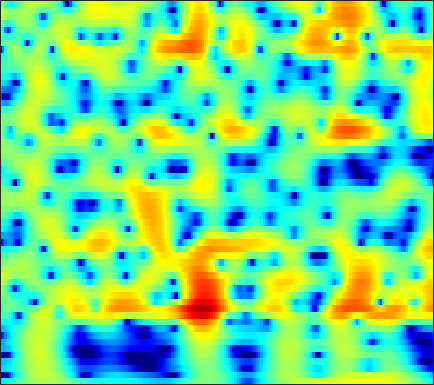

Source data for this figure (header and first rows):
-6.8497, -6.4622, -5.8719, -5.2253, -4.7161, -4.0215, -3.3264, -2.8152, -2.1562, -1.5331, -0.95244, -0.5483, -0.05118, 0.39155, 0.68688, 1.0286, 1.3134, 1.4883, 1.6707, 1.7968, 1.8674, 1.8848, 1.8616, 1.787
-21.3, -27.86, -23.34, -16.39, -13.12, -9.921, -7.478, -5.966, -4.261, -2.827, -1.611, -0.8198, 0.09331, 0.8604, 1.348, 1.889, 2.312, 2.555, 2.783, 2.904, 2.921, 2.866, 2.702, 2.435
-7.41, -7.341, -7.061, -6.559, -6.049, -5.23, -4.309, -3.585, -2.616, -1.676, -0.7924, -0.1795, 0.5604, 1.203, 1.617, 2.074, 2.419, 2.603, 2.746, 2.773, 2.681, 2.535, 2.236, 1.818
-8.006, -8.02, -7.773, -7.213, -6.61, -5.628, -4.53, -3.681, -2.562, -1.495, -0.5115, 0.161, 0.9582, 1.635, 2.059, 2.511, 2.83, 2.98, 3.062, 3.008, 2.814, 2.576, 2.138, 1.558
-15.54, -19.86, -36.4, -19.82, -14.59, -10.27, -7.244, -5.448, -3.469, -1.84, -0.4812, 0.3867, 1.364, 2.153, 2.627, 3.112, 3.428, 3.559, 3.593, 3.466, 3.177, 2.852, 2.274, 1.527
-8.686, -8.733, -8.492, -7.853, -7.133, -5.946, -4.624, -3.614, -2.31, -1.104, -0.0224, 0.6975, 1.53, 2.214, 2.627, 3.045, 3.307, 3.4, 3.387, 3.211, 2.869, 2.502, 1.861, 1.043
-9.491, -8.932, -7.972, -6.873, -6.004, -4.829, -3.668, -2.819, -1.738, -0.7296, 0.1862, 0.8039, 1.525, 2.125, 2.492, 2.867, 3.106, 3.19, 3.173, 3.005, 2.684, 2.341, 1.742, 0.9777
-17.46, -13.96, -10.74, -8.392, -6.961, -5.347, -3.966, -3.044, -1.942, -0.9572, -0.07198, 0.5309, 1.25, 1.867, 2.254, 2.666, 2.953, 3.082, 3.132, 3.043, 2.813, 2.546, 2.059, 1.419
-9.358, -8.695, -7.677, -6.689, -5.995, -5.128, -4.301, -3.687, -2.863, -2.018, -1.165, -0.5311, 0.2841, 1.044, 1.551, 2.121, 2.562, 2.8, 2.991, 3.036, 2.926, 2.751, 2.396, 1.909
-4.45, -4.576, -4.769, -5.032, -5.316, -5.81, -6.341, -6.603, -6.51, -5.652, -4.244, -3.052, -1.517, -0.1747, 0.6883, 1.64, 2.363, 2.768, 3.132, 3.284, 3.228, 3.059, 2.688, 2.182
-2.323, -2.315, -2.519, -3.039, -3.733, -5.336, -8.215, -11.89, -19.62, -13.21, -7.417, -4.695, -2.096, -0.2807, 0.7683, 1.906, 2.793, 3.313, 3.806, 4.068, 4.04, 3.803, 3.151, 2.06
-3.208, -1.92, -0.9463, -0.6081, -0.6648, -1.014, -1.572, -2.015, -2.463, -2.52, -2.29, -2.111, -1.973, -1.925, -1.89, -1.617, -0.8904, -0.09156, 1.062, 2.092, 2.854, 3.157, 3.112, 2.494
-1.067, -0.8676, -0.6663, -0.7411, -0.9352, -1.251, -1.576, -1.828, -2.306, -2.862, -3.569, -4.287, -5.758, -8.111, -11.15, -20.88, -17.49, -10.41, -5.468, -2.443, -0.4373, 0.6222, 1.616, 2.254
0.3186, -0.2642, -1.16, -2.116, -2.833, -3.721, -4.371, -4.628, -4.705, -4.664, -4.644, -4.651, -4.801, -5.05, -5.212, -5.163, -4.642, -3.957, -2.819, -1.524, -0.3465, 0.3832, 1.228, 1.95
1.518, 0.3789, -1.48, -3.79, -6.07, -10.42, -15.75, -14.87, -10.13, -6.876, -4.8, -3.705, -2.683, -2.007, -1.591, -1.129, -0.755, -0.4895, -0.1216, 0.2257, 0.5706, 0.8423, 1.213, 1.606
3.282, 2.43, 1.065, -0.6007, -1.929, -3.624, -4.774, -4.784, -3.851, -2.606, -1.402, -0.6801, 0.07136, 0.5804, 0.8035, 0.909, 0.832, 0.676, 0.3393, -0.1869, -0.7975, -1.218, -1.594, -1.624
3.422, 3.102, 2.58, 2.036, 1.696, 1.313, 1.021, 0.9313, 0.9938, 1.139, 1.309, 1.421, 1.497, 1.476, 1.342, 0.9866, 0.4238, -0.1971, -1.339, -2.912, -5.187, -7.67, -12.82, -18.27
1.619, 1.694, 1.788, 1.869, 1.871, 1.874, 1.912, 1.908, 1.904, 1.908, 1.869, 1.806, 1.642, 1.378, 1.111, 0.6361, -0.0007348, -0.609, -1.596, -2.754, -4.161, -5.301, -6.549, -7.045
-0.9356, -0.4329, 0.1407, 0.5743, 0.8041, 1.048, 1.262, 1.384, 1.473, 1.527, 1.52, 1.468, 1.324, 1.057, 0.7928, 0.3552, -0.1833, -0.5878, -1.144, -1.673, -2.039, -2.194, -2.264, -2.097
-2.781, -2.216, -1.623, -1.214, -0.8952, -0.5343, -0.2896, -0.08376, 0.1976, 0.4124, 0.6116, 0.6904, 0.6953, 0.5305, 0.2561, -0.3241, -1.104, -1.773, -2.665, -3.277, -3.171, -2.667, -1.688, -0.5584
-6.007, -5.663, -5.113, -4.651, -4.357, -4.143, -4.108, -4.033, -3.621, -2.89, -2.001, -1.364, -0.7272, -0.3991, -0.4494, -0.9975, -2.257, -3.925, -7.603, -16.15, -15.65, -8.14, -3.08, -0.01961
-20.1, -14.31, -11.21, -9.667, -9.628, -10.75, -13.12, -16.38, -18.66, -12.89, -8.356, -5.959, -3.689, -2.244, -1.551, -1.067, -1.098, -1.378, -1.828, -2.104, -1.603, -0.7294, 0.7299, 2.195
-9.048, -9.241, -9.406, -9.524, -10.03, -11, -12.11, -12.89, -12.79, -11.14, -8.763, -7.022, -4.87, -3.118, -2.036, -0.8918, -0.008601, 0.5313, 1.09, 1.628, 2.142, 2.531, 3.068, 3.516
-4.934, -5.657, -6.494, -7.687, -8.475, -9.681, -10.8, -11.18, -11.12, -10.06, -8.326, -6.809, -4.885, -3.078, -1.885, -0.5306, 0.5966, 1.304, 2.078, 2.695, 3.165, 3.434, 3.675, 3.766
-2.84, -3.475, -4.559, -6.038, -7.383, -9.909, -13.78, -18.82, -28.47, -15.68, -10.13, -7.388, -4.638, -2.565, -1.298, 0.07204, 1.163, 1.798, 2.498, 2.999, 3.342, 3.513, 3.592, 3.536
-1.17, -1.502, -2.163, -2.981, -3.836, -4.999, -6.325, -7.013, -7.223, -6.346, -4.815, -3.585, -2.084, -0.7796, 0.02718, 0.9053, 1.573, 1.94, 2.293, 2.51, 2.624, 2.648, 2.607, 2.488
0.09574, 0.1055, 0.009812, -0.2197, -0.4181, -0.7084, -0.9281, -1.007, -0.9469, -0.6987, -0.3026, 0.05464, 0.53, 0.9332, 1.155, 1.325, 1.316, 1.231, 0.9793, 0.6672, 0.3593, 0.1676, 0.04292, 0.0007288
0.9919, 1.153, 1.258, 1.264, 1.275, 1.238, 1.283, 1.318, 1.433, 1.598, 1.769, 1.874, 1.966, 1.914, 1.762, 1.344, 0.6438, -0.1072, -1.413, -3.056, -4.758, -5.64, -5.686, -4.66
1.204, 1.271, 1.245, 1.163, 1.079, 1.009, 1.044, 1.155, 1.422, 1.774, 2.153, 2.381, 2.564, 2.545, 2.353, 1.803, 0.856, -0.2207, -2.226, -5.311, -10.23, -16.05, -13.99, -8.213
0.07561, -0.1221, -0.5743, -1.22, -1.867, -2.636, -3.13, -2.92, -1.972, -0.6303, 0.694, 1.532, 2.349, 2.834, 2.961, 2.837, 2.365, 1.804, 0.8017, -0.368, -1.49, -2.092, -2.409, -2.179
-2.454, -2.639, -3.217, -4.46, -6.01, -9.8, -19.49, -21.43, -9.113, -4.096, -1.092, 0.4796, 1.976, 2.927, 3.364, 3.626, 3.576, 3.381, 2.924, 2.338, 1.669, 1.179, 0.5355, -0.033
-6.172, -5.177, -4.394, -4.153, -4.293, -4.655, -4.761, -4.31, -2.996, -1.289, 0.3494, 1.39, 2.501, 3.287, 3.677, 3.94, 3.948, 3.787, 3.388, 2.77, 1.956, 1.205, 0.06318, -1.273
-7.113, -5.302, -3.648, -2.514, -1.916, -1.257, -0.6648, -0.1953, 0.4831, 1.203, 1.9, 2.396, 2.946, 3.349, 3.542, 3.638, 3.539, 3.318, 2.838, 2.1, 1.079, 0.09289, -1.573, -3.76
-2.55, -2.01, -1.342, -0.6908, -0.2803, 0.2258, 0.6485, 0.9432, 1.312, 1.653, 1.969, 2.188, 2.431, 2.612, 2.693, 2.712, 2.601, 2.418, 2.007, 1.381, 0.5058, -0.3367, -1.767, -3.578
0.2186, 0.2469, 0.3705, 0.4813, 0.5891, 0.69, 0.785, 0.8269, 0.8599, 0.8745, 0.8991, 0.9077, 0.9673, 1.073, 1.175, 1.315, 1.415, 1.442, 1.358, 1.118, 0.7014, 0.2497, -0.493, -1.411
1.282, 1.103, 0.908, 0.7005, 0.5654, 0.3655, 0.1595, -0.03577, -0.3751, -0.8121, -1.328, -1.683, -1.97, -1.882, -1.542, -0.8529, -0.0912, 0.4092, 0.9303, 1.234, 1.313, 1.252, 1.022, 0.6783
1.093, 0.716, 0.0842, -0.4406, -0.7764, -1, -1.166, -1.326, -1.784, -2.756, -4.507, -6.461, -9.948, -10.66, -7.81, -4.115, -1.527, -0.18, 1.065, 1.813, 2.197, 2.32, 2.282, 2.118
0.2246, -0.779, -2.771, -5.277, -6.536, -5.827, -3.804, -2.579, -1.679, -1.649, -2.478, -3.593, -5.269, -5.347, -3.86, -1.406, 0.5367, 1.608, 2.493, 2.928, 3.008, 2.873, 2.547, 2.078
0.07035, -0.9839, -3.317, -6.544, -8.691, -6.907, -3.414, -1.531, 0.2421, 1.29, 1.845, 2.051, 2.256, 2.479, 2.706, 3.024, 3.213, 3.196, 2.897, 2.268, 1.328, 0.4681, -0.7245, -1.88
0.2672, -0.00458, -0.4784, -0.7377, -0.794, -0.4414, 0.2827, 0.8918, 1.761, 2.48, 3.023, 3.307, 3.559, 3.642, 3.582, 3.295, 2.741, 2.065, 0.7766, -1.113, -3.793, -6.349, -10.4, -12.66
-0.4626, -0.5118, -0.4511, -0.3519, -0.1074, 0.289, 0.8134, 1.294, 1.897, 2.478, 2.963, 3.251, 3.48, 3.522, 3.402, 3.01, 2.327, 1.55, 0.1489, -1.812, -4.473, -7.011, -10.77, -12.65
-3.122, -3.242, -3.18, -2.881, -2.444, -1.707, -0.8556, -0.1748, 0.6823, 1.485, 2.184, 2.614, 3.032, 3.261, 3.298, 3.157, 2.76, 2.316, 1.5, 0.4581, -0.7175, -1.613, -2.68, -3.423
-8.594, -9.589, -10.32, -9.433, -8.277, -6.293, -4.458, -3.245, -1.744, -0.4693, 0.6246, 1.315, 2.086, 2.654, 2.95, 3.165, 3.17, 3.054, 2.741, 2.288, 1.733, 1.284, 0.6733, 0.1008
-13.77, -18.04, -28.66, -19.24, -14.58, -10.74, -8.072, -6.459, -4.552, -2.847, -1.329, -0.2959, 0.8919, 1.857, 2.426, 2.979, 3.324, 3.432, 3.414, 3.229, 2.892, 2.555, 2.035, 1.448
-9.737, -10.75, -11.76, -11.9, -11.72, -11.3, -10.48, -9.552, -7.74, -5.503, -3.273, -1.754, -0.01887, 1.391, 2.228, 3.076, 3.633, 3.876, 3.986, 3.864, 3.536, 3.168, 2.526, 1.736
-6.097, -6.643, -7.548, -8.861, -10.19, -12.97, -18.71, -24.83, -14.63, -8.393, -4.432, -2.253, 0.006483, 1.693, 2.667, 3.627, 4.238, 4.509, 4.608, 4.43, 3.987, 3.485, 2.559, 1.34
-3.755, -4.002, -4.516, -5.359, -6.181, -7.284, -8.138, -8.116, -6.74, -4.525, -2.274, -0.7671, 0.9136, 2.232, 3.008, 3.772, 4.258, 4.436, 4.439, 4.18, 3.642, 3.035, 1.952, 0.4819
-2.632, -2.67, -2.812, -2.906, -2.962, -3.017, -2.871, -2.568, -1.971, -1.164, -0.2387, 0.4497, 1.317, 2.066, 2.518, 2.972, 3.231, 3.276, 3.165, 2.842, 2.306, 1.769, 0.8872, -0.1841
-2.34, -2.365, -2.287, -2.009, -1.729, -1.415, -1.06, -0.7429, -0.3619, 0.05987, 0.5016, 0.8198, 1.238, 1.626, 1.87, 2.11, 2.192, 2.151, 1.927, 1.505, 0.9144, 0.3965, -0.3376, -1.016
-4.129, -3.985, -3.059, -2.001, -1.252, -0.4548, 0.108, 0.384, 0.6011, 0.6932, 0.7097, 0.7525, 0.8752, 1.109, 1.346, 1.643, 1.828, 1.85, 1.594, 0.98, -0.01852, -0.9925, -2.504, -3.756
-25.92, -10.3, -4.533, -1.755, -0.4649, 0.6596, 1.181, 1.214, 0.9589, 0.2351, -0.8434, -1.681, -2.322, -1.856, -0.9237, 0.4459, 1.536, 1.993, 2.129, 1.64, 0.3795, -1.27, -4.857, -12.7
-1.74, -2.14, -1.863, -1.26, -0.8391, -0.4177, -0.2815, -0.4219, -1.135, -2.643, -5.407, -9.087, -21.29, -12.27, -6.754, -2.775, -0.5508, 0.4558, 1.205, 1.38, 1.092, 0.6242, -0.1435, -0.6709
-0.5467, -1.872, -3.225, -3.842, -3.819, -3.348, -2.731, -2.377, -2.321, -2.644, -3.291, -3.851, -4.226, -3.834, -3.115, -1.985, -0.9543, -0.3341, 0.2338, 0.6029, 0.8511, 1.02, 1.201, 1.478
-1.57, -4.623, -10.66, -17.55, -11.91, -6.802, -4.003, -2.703, -1.546, -0.9025, -0.5928, -0.5013, -0.4444, -0.4098, -0.3986, -0.4256, -0.4843, -0.5525, -0.6236, -0.5558, -0.2797, 0.07782, 0.7104, 1.389
0.9695, -0.9096, -3.283, -4.532, -4.248, -2.961, -1.552, -0.6672, 0.2809, 0.9051, 1.258, 1.376, 1.307, 0.9898, 0.5737, -0.2566, -1.489, -2.689, -4.436, -5.676, -5.26, -4.035, -2.062, -0.3865
3.098, 2.19, 1.15, 0.4506, 0.1858, 0.1954, 0.482, 0.798, 1.199, 1.567, 1.805, 1.86, 1.719, 1.273, 0.6977, -0.4749, -2.319, -4.335, -8.471, -15.23, -12.83, -8.178, -4.372, -2.085
2.724, 1.9, 0.9041, 0.129, -0.2589, -0.436, -0.2472, 0.07447, 0.6132, 1.166, 1.623, 1.847, 1.977, 1.868, 1.61, 1.016, 0.172, -0.5714, -1.567, -2.257, -2.327, -2.027, -1.424, -0.9288
0.5897, -0.6379, -2.479, -4.364, -5.413, -5.705, -4.582, -3.334, -1.649, -0.2564, 0.8321, 1.468, 2.085, 2.471, 2.621, 2.656, 2.555, 2.407, 2.163, 1.914, 1.687, 1.513, 1.207, 0.758
